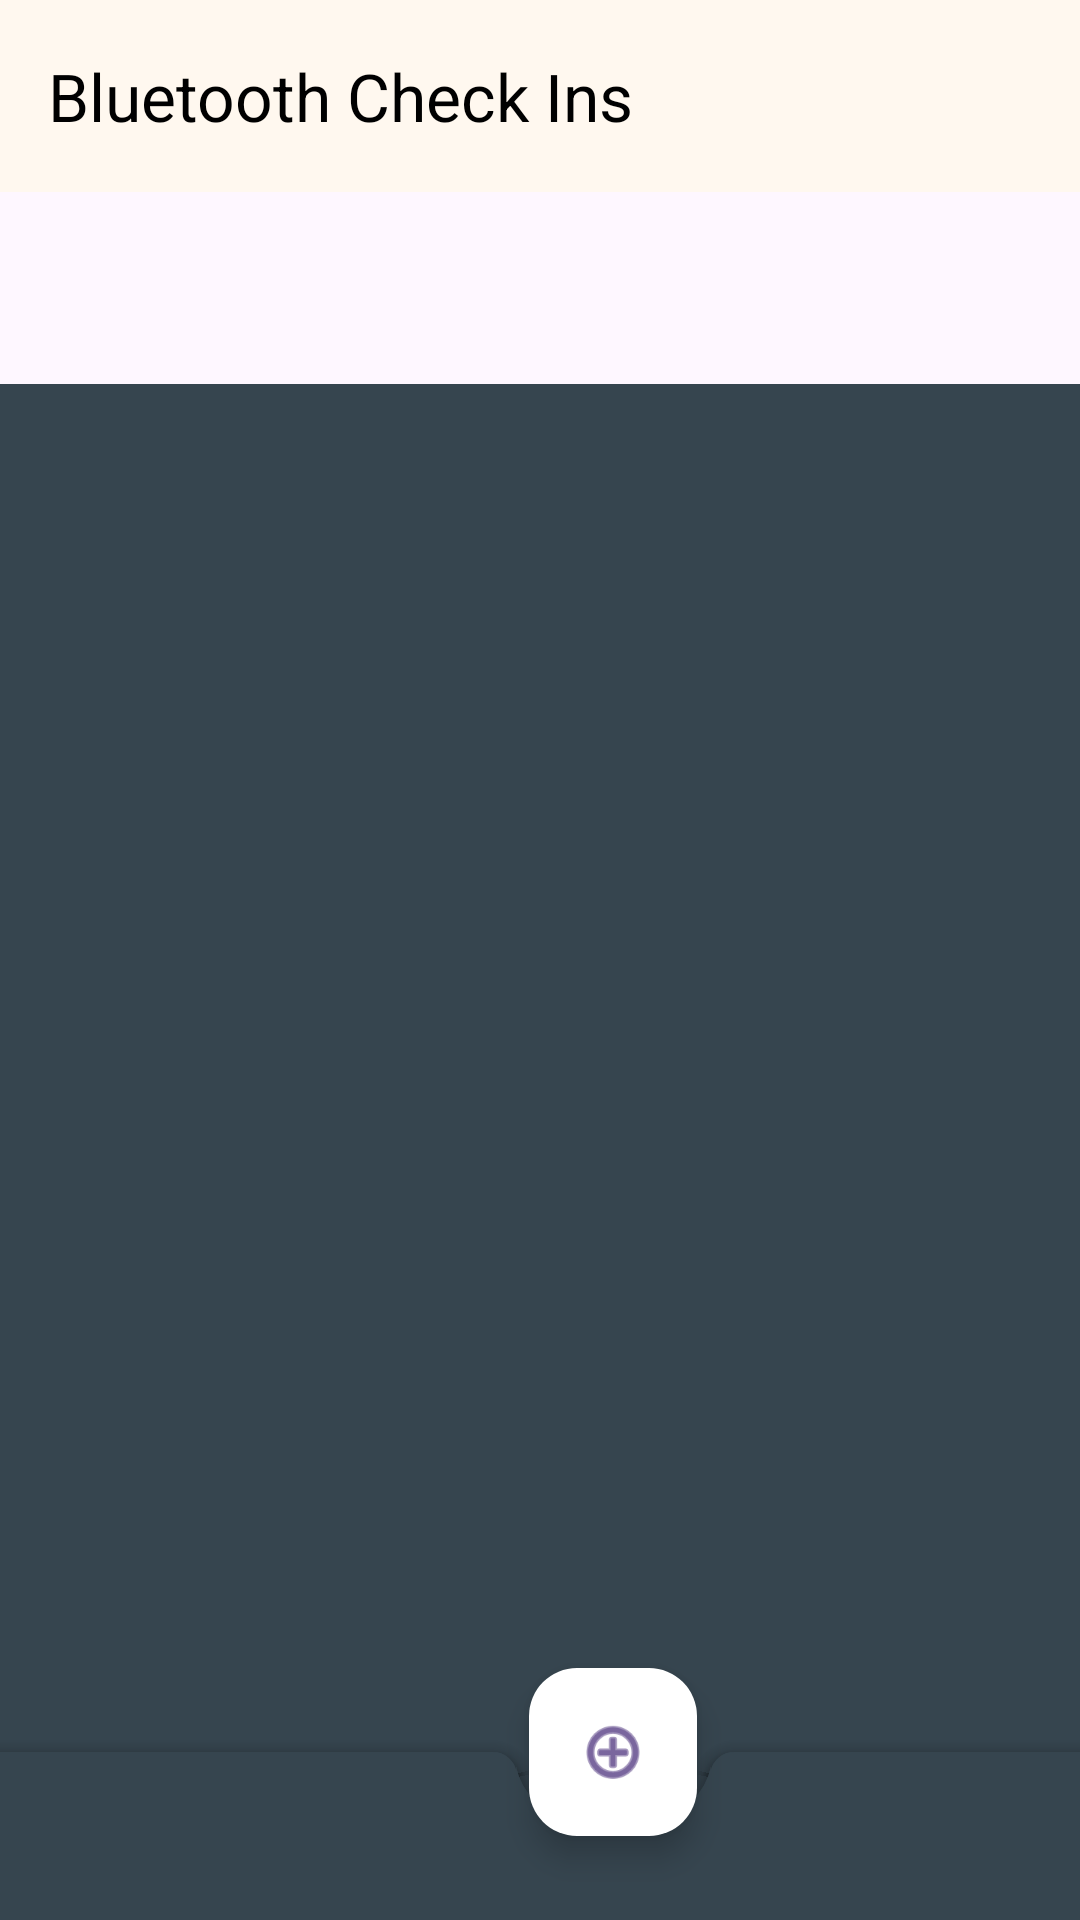

The Android layout XML behind this screen, and the referenced resources:
<!-- AndroidManifest.xml: application theme Theme.BluetoothCheckIns -->
<!-- res/layout/activity_main2.xml -->
<?xml version="1.0" encoding="utf-8"?>
<androidx.coordinatorlayout.widget.CoordinatorLayout
    xmlns:android="http://schemas.android.com/apk/res/android"
    xmlns:app="http://schemas.android.com/apk/res-auto"
    xmlns:tools="http://schemas.android.com/tools"
    android:id="@+id/main"
    android:layout_width="match_parent"
    android:layout_height="match_parent"
    tools:context=".ListOfOrg"
    android:background="@color/charcoal">

    <com.google.android.material.appbar.AppBarLayout
        android:layout_width="match_parent"
        android:layout_height="wrap_content">
        <androidx.appcompat.widget.Toolbar
            android:id="@+id/toolbar"
            android:layout_width="match_parent"
            android:layout_height="?attr/actionBarSize"
            android:background="@color/benge"
            app:title="Bluetooth Check Ins"
            app:titleTextColor="@android:color/black"
            />

        <androidx.recyclerview.widget.RecyclerView
            android:id="@+id/recycleOfOrg"
            android:layout_width="match_parent"
            android:layout_height="wrap_content"
            android:scrollbars="vertical"
            android:background="@color/charcoal"
            android:layout_marginBottom="?attr/actionBarSize"
            app:layout_behavior="@string/appbar_scrolling_view_behavior"/>




    </com.google.android.material.appbar.AppBarLayout>

    <com.google.android.material.bottomappbar.BottomAppBar
        android:id="@+id/bottomAppBar"
        style="@style/Widget.MaterialComponents.BottomAppBar.Colored"
        android:layout_width="409dp"
        android:layout_height="wrap_content"
        android:layout_gravity="bottom"
        app:backgroundTint="@color/charcoal"
        app:layout_constraintBottom_toBottomOf="parent"
        app:layout_constraintStart_toStartOf="parent" />
    <com.google.android.material.floatingactionbutton.FloatingActionButton
        android:id="@+id/addOrg"
        android:layout_width="wrap_content"
        android:layout_height="wrap_content"
        android:clickable="true"
        app:backgroundTint="#ffffff"
        app:layout_anchor="@id/bottomAppBar"
        app:srcCompat="@android:drawable/ic_menu_add"
        tools:layout_editor_absoluteX="131dp"
        tools:layout_editor_absoluteY="206dp" />








</androidx.coordinatorlayout.widget.CoordinatorLayout>
<!-- resources referenced by this layout -->
<resources>
  <color name="benge">#fff8ef</color>
  <color name="charcoal">#36454F</color>
  <style name="Theme.BluetoothCheckIns" parent="Base.Theme.BluetoothCheckIns" />
  <style name="Base.Theme.BluetoothCheckIns" parent="Theme.Material3.DayNight.NoActionBar">
          
          
      </style>
</resources>
